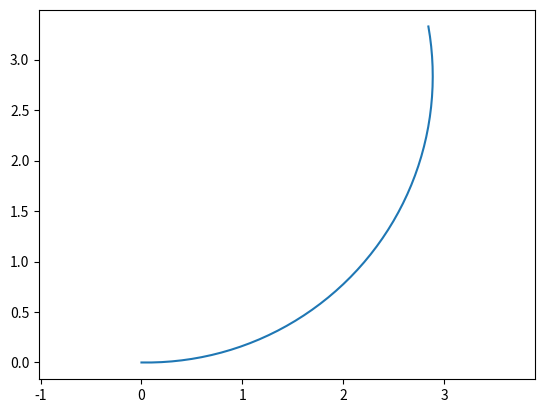

Generate this figure with matplotlib:
import matplotlib.pyplot as plt
import math

# Başlangıç
x, y, theta = 0, 0, 0
v = 1.0  # m/s
delta = math.radians(10)  # 10 derece
L = 0.5  # aks mesafesi
dt = 0.1  # zaman adımı

x_list, y_list = [x], [y]

for _ in range(50):
    x += v * math.cos(theta) * dt
    y += v * math.sin(theta) * dt
    theta += (v / L) * math.tan(delta) * dt
    x_list.append(x)
    y_list.append(y)

plt.plot(x_list, y_list)
plt.axis('equal')
plt.show()
